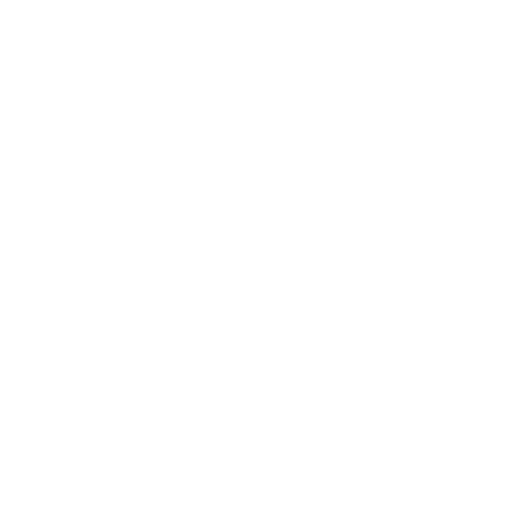
t = 0.00 s
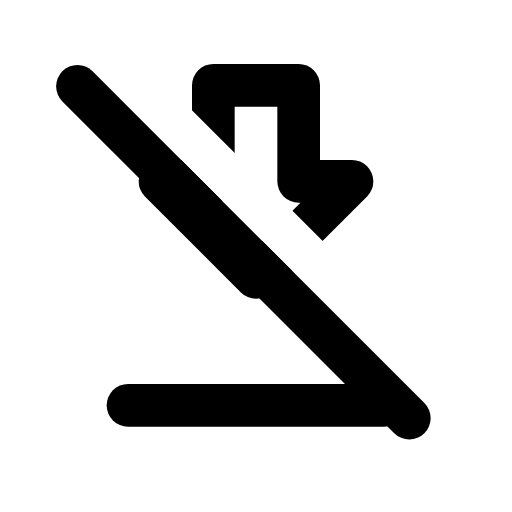
t = 1.13 s
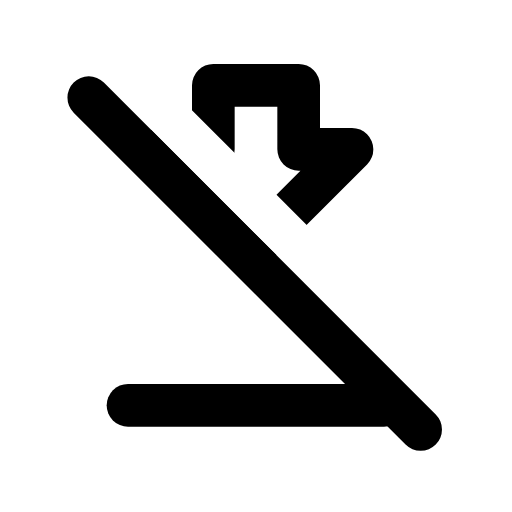
t = 2.25 s
t = 3.75 s: frame unchanged from t = 2.25 s, image omitted
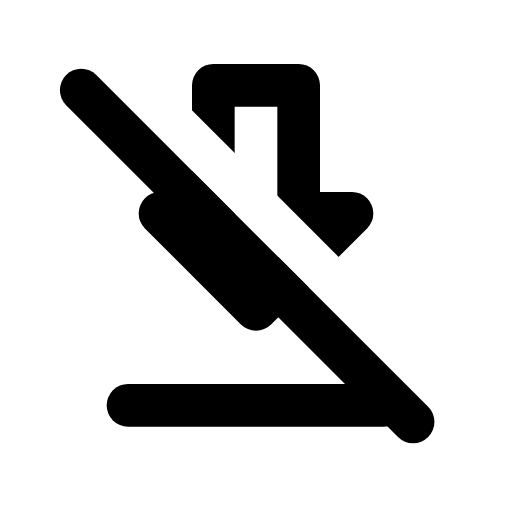
t = 4.50 s
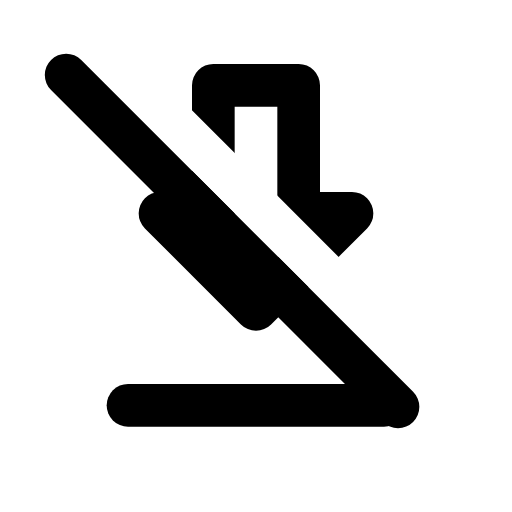
t = 6.00 s

The animated SVG that drew these frames (rendered in a browser with its animation timeline set to each time). Animation: 6 SMIL elements (animate=6); one cycle of 6.00 s, repeats indefinitely.

<svg xmlns="http://www.w3.org/2000/svg" width="24" height="24" viewBox="0 0 24 24"><defs><mask id="SVGnCBCaezu"><g fill="none" stroke-linecap="round" stroke-linejoin="round" stroke-width="2"><g stroke="#fff"><path stroke-dasharray="20" d="M12 4h2v6h2.5l-4.5 4.5M12 4h-2v6h-2.5l4.5 4.5"><animate attributeName="d" dur="1.5s" keyTimes="0;0.5;1" repeatCount="indefinite" values="M12 4h2v6h2.5l-4.5 4.5M12 4h-2v6h-2.5l4.5 4.5;M12 4h2v3h2.5l-4.5 4.5M12 4h-2v3h-2.5l4.5 4.5;M12 4h2v6h2.5l-4.5 4.5M12 4h-2v6h-2.5l4.5 4.5"/><animate fill="freeze" attributeName="stroke-dashoffset" dur="0.5s" values="20;0"/></path><path stroke-dasharray="14" stroke-dashoffset="14" d="M6 19h12"><animate fill="freeze" attributeName="stroke-dashoffset" begin="0.5s" dur="0.2s" to="0"/></path></g><path stroke="#000" stroke-dasharray="26" stroke-dashoffset="26" d="M0 11h24" transform="rotate(45 13 12)"><animate fill="freeze" attributeName="stroke-dashoffset" begin="0.7s" dur="0.4s" to="0"/></path></g></mask></defs><path fill="currentColor" d="M0 0h24v24H0z" mask="url(#SVGnCBCaezu)"/><path fill="none" stroke="currentColor" stroke-dasharray="24" stroke-dashoffset="24" stroke-linecap="round" stroke-linejoin="round" stroke-width="2" d="M0 13h22" transform="rotate(45 13 12)"><animate attributeName="d" dur="6s" keyTimes="0;0.5;1" repeatCount="indefinite" values="M0 13h22;M2 13h22;M0 13h22"/><animate fill="freeze" attributeName="stroke-dashoffset" begin="0.7s" dur="0.3s" to="0"/></path></svg>
